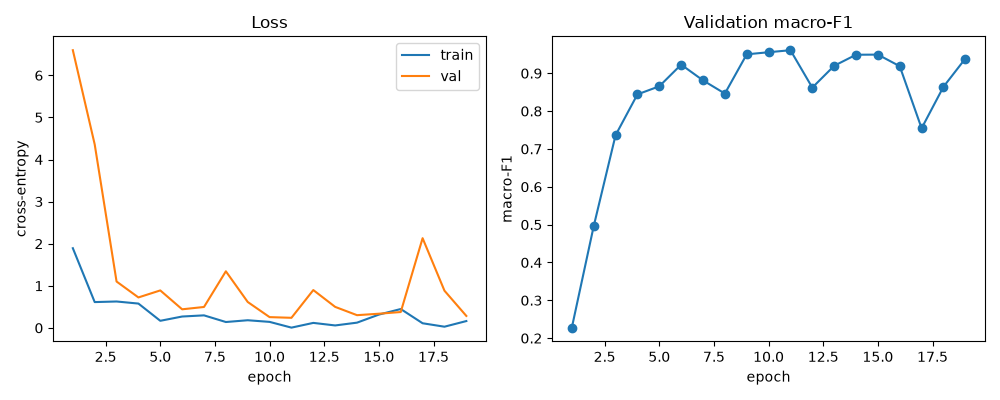

The file beside this chart, header and first rows:
epoch, train_loss, val_loss, val_macro_f1, seconds
1, 1.893, 6.596, 0.2279, 1.762
2, 0.6131, 4.359, 0.4958, 0.8793
3, 0.6271, 1.101, 0.7363, 0.9415
4, 0.5777, 0.7235, 0.8442, 0.8597
5, 0.1684, 0.89, 0.8655, 0.8614
6, 0.27, 0.4416, 0.9229, 0.8426
7, 0.2977, 0.4969, 0.8812, 0.8418
8, 0.1396, 1.344, 0.8463, 0.8548
9, 0.1816, 0.6154, 0.95, 0.8672
10, 0.1428, 0.2559, 0.9556, 0.836
11, 0.006315, 0.2396, 0.9609, 0.8359
12, 0.1187, 0.8987, 0.8621, 0.8588
13, 0.05818, 0.4991, 0.9197, 0.8754
14, 0.1246, 0.3021, 0.9489, 0.8931
15, 0.3159, 0.3367, 0.9493, 0.8555
16, 0.4483, 0.3769, 0.9186, 0.8346
17, 0.11, 2.131, 0.7546, 0.863
18, 0.02837, 0.8835, 0.8642, 0.8591
19, 0.1623, 0.2843, 0.9387, 0.8324
